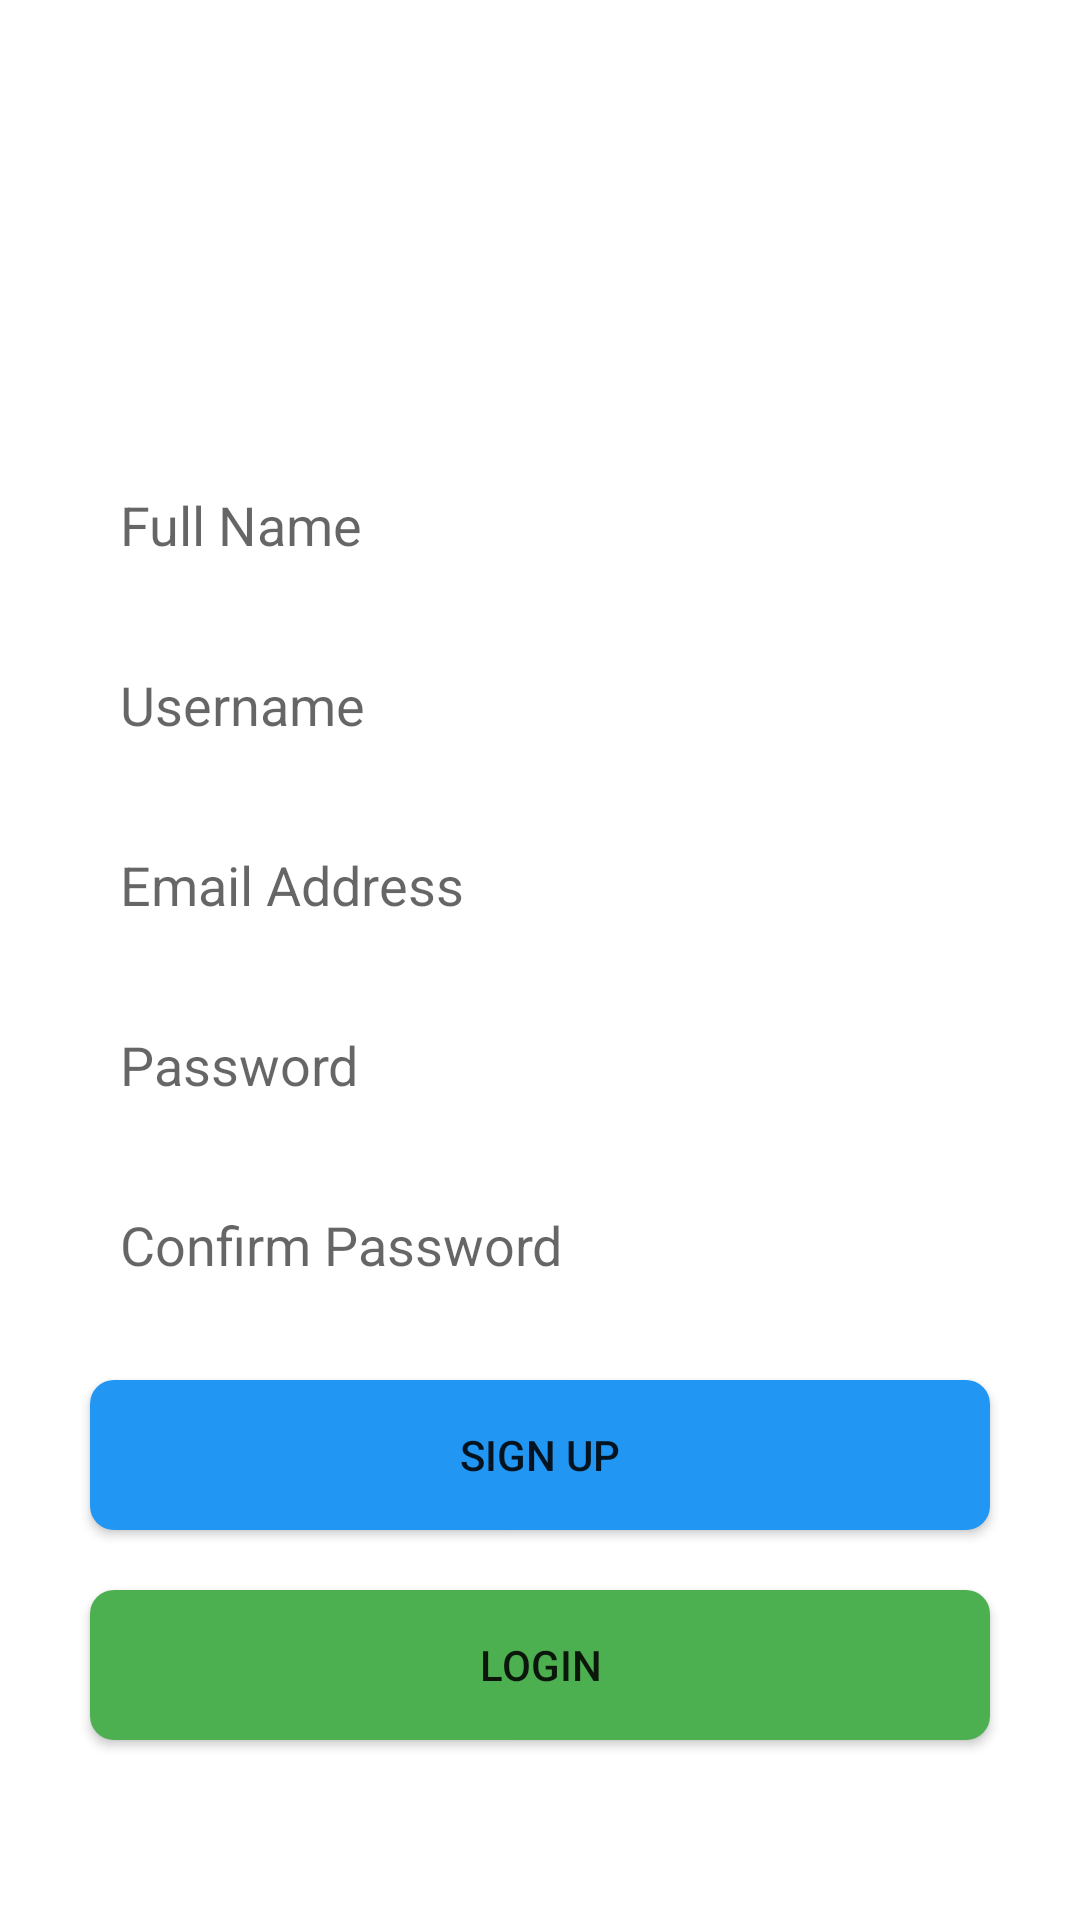

The Android layout XML behind this screen, and the referenced resources:
<!-- AndroidManifest.xml: application theme Theme.Parstagram -->
<!-- res/layout/activity_signup.xml -->
<?xml version="1.0" encoding="utf-8"?>
<androidx.constraintlayout.widget.ConstraintLayout xmlns:android="http://schemas.android.com/apk/res/android"
    xmlns:app="http://schemas.android.com/apk/res-auto"
    xmlns:tools="http://schemas.android.com/tools"
    android:layout_width="match_parent"
    android:layout_height="match_parent"
    tools:context=".SignupActivity">

    <EditText
        android:id="@+id/emailInput"
        android:layout_width="match_parent"
        android:layout_height="50dp"
        android:layout_marginStart="30dp"
        android:layout_marginTop="10dp"
        android:layout_marginEnd="30dp"
        android:background="@drawable/edittext_rounded"
        android:ems="10"
        android:hint="Email Address"
        android:inputType="textEmailAddress"
        android:padding="10dp"
        app:layout_constraintEnd_toEndOf="parent"
        app:layout_constraintStart_toStartOf="parent"
        app:layout_constraintTop_toBottomOf="@+id/userNameInput" />

    <EditText
        android:id="@+id/passwordInput"
        android:layout_width="match_parent"
        android:layout_height="50dp"
        android:layout_marginStart="30dp"
        android:layout_marginTop="10dp"
        android:layout_marginEnd="30dp"
        android:background="@drawable/edittext_rounded"
        android:ems="10"
        android:hint="Password"
        android:inputType="textPassword"
        android:padding="10dp"
        app:layout_constraintEnd_toEndOf="parent"
        app:layout_constraintStart_toStartOf="parent"
        app:layout_constraintTop_toBottomOf="@+id/emailInput" />

    <EditText
        android:id="@+id/confirmPasswordInput"
        android:layout_width="match_parent"
        android:layout_height="50dp"
        android:layout_marginStart="30dp"
        android:layout_marginTop="10dp"
        android:layout_marginEnd="30dp"
        android:background="@drawable/edittext_rounded"
        android:ems="10"
        android:hint="Confirm Password"
        android:inputType="textPassword"
        android:padding="10dp"
        app:layout_constraintEnd_toEndOf="parent"
        app:layout_constraintStart_toStartOf="parent"
        app:layout_constraintTop_toBottomOf="@+id/passwordInput" />

    <EditText
        android:id="@+id/userNameInput"
        android:layout_width="match_parent"
        android:layout_height="50dp"
        android:layout_marginStart="30dp"
        android:layout_marginTop="10dp"
        android:layout_marginEnd="30dp"
        android:background="@drawable/edittext_rounded"
        android:ems="10"
        android:hint="Username"
        android:inputType="textPersonName"
        android:padding="10dp"
        app:layout_constraintEnd_toEndOf="parent"
        app:layout_constraintStart_toStartOf="parent"
        app:layout_constraintTop_toBottomOf="@+id/fullNameInput" />

    <EditText
        android:id="@+id/fullNameInput"
        android:layout_width="match_parent"
        android:layout_height="50dp"
        android:layout_marginStart="30dp"
        android:layout_marginTop="30dp"
        android:layout_marginEnd="30dp"
        android:background="@drawable/edittext_rounded"
        android:ems="10"
        android:hint="Full Name"
        android:inputType="textPersonName"
        android:padding="10dp"
        app:layout_constraintEnd_toEndOf="parent"
        app:layout_constraintHorizontal_bias="0.0"
        app:layout_constraintStart_toStartOf="parent"
        app:layout_constraintTop_toBottomOf="@+id/imageView4" />

    <Button
        android:id="@+id/signupBtn"
        android:layout_width="match_parent"
        android:layout_height="50dp"
        android:layout_marginStart="30dp"
        android:layout_marginTop="20dp"
        android:layout_marginEnd="30dp"
        android:background="@drawable/btn_rounded_blue"
        android:text="Sign Up"
        app:layout_constraintEnd_toEndOf="parent"
        app:layout_constraintStart_toStartOf="parent"
        app:layout_constraintTop_toBottomOf="@+id/confirmPasswordInput" />

    <ImageView
        android:id="@+id/imageView4"
        android:layout_width="match_parent"
        android:layout_height="70dp"
        android:layout_marginStart="44dp"
        android:layout_marginTop="50dp"
        android:layout_marginEnd="44dp"
        app:layout_constraintEnd_toEndOf="parent"
        app:layout_constraintStart_toStartOf="parent"
        app:layout_constraintTop_toTopOf="parent"
        app:srcCompat="@drawable/nux_dayone_landing_logo"
        app:tint="@color/colorPrimary" />

    <Button
        android:id="@+id/loginBtn"
        android:layout_width="match_parent"
        android:layout_height="50dp"
        android:layout_marginStart="30dp"
        android:layout_marginTop="20dp"
        android:layout_marginEnd="30dp"
        android:background="@drawable/btn_rounded_green"
        android:text="Login"
        app:layout_constraintEnd_toEndOf="parent"
        app:layout_constraintStart_toStartOf="parent"
        app:layout_constraintTop_toBottomOf="@+id/signupBtn" />
</androidx.constraintlayout.widget.ConstraintLayout>
<!-- resources referenced by this layout -->
<resources>
  <color name="colorPrimary">#000000</color>
  <!-- drawable btn_rounded_blue (drawable) -->
  <?xml version="1.0" encoding="utf-8"?>
  <shape xmlns:android="http://schemas.android.com/apk/res/android" android:shape="rectangle">
      <solid android:color="@color/colorBtnBlue"/>
      <corners android:radius="8dp"/>
  </shape>
  <!-- drawable btn_rounded_green (drawable) -->
  <?xml version="1.0" encoding="utf-8"?>
  <shape xmlns:android="http://schemas.android.com/apk/res/android" android:shape="rectangle">
      <solid android:color="@color/colorBtnGreen"/>
      <corners android:radius="8dp"/>
  </shape>
  <style name="Theme.Parstagram" parent="Theme.MaterialComponents.DayNight.DarkActionBar">
          
          <item name="colorPrimary">@color/colorPrimary</item>
          <item name="colorPrimaryVariant">@color/colorPrimaryDark</item>
          <item name="colorOnPrimary">@color/white</item>
          
          <item name="colorSecondary">@color/teal_200</item>
          <item name="colorSecondaryVariant">@color/teal_700</item>
          <item name="colorOnSecondary">@color/black</item>
          
          <item name="android:statusBarColor" tools:targetApi="l">?attr/colorPrimary</item>
          
  
      </style>
  <color name="colorBtnBlue">#2196F3</color>
  <color name="colorBtnGreen">#4CAF50</color>
  <color name="colorPrimaryDark">#00574B</color>
  <color name="white">#FFFFFFFF</color>
  <color name="teal_200">#FF03DAC5</color>
  <color name="teal_700">#FF018786</color>
  <color name="black">#FF000000</color>
</resources>
